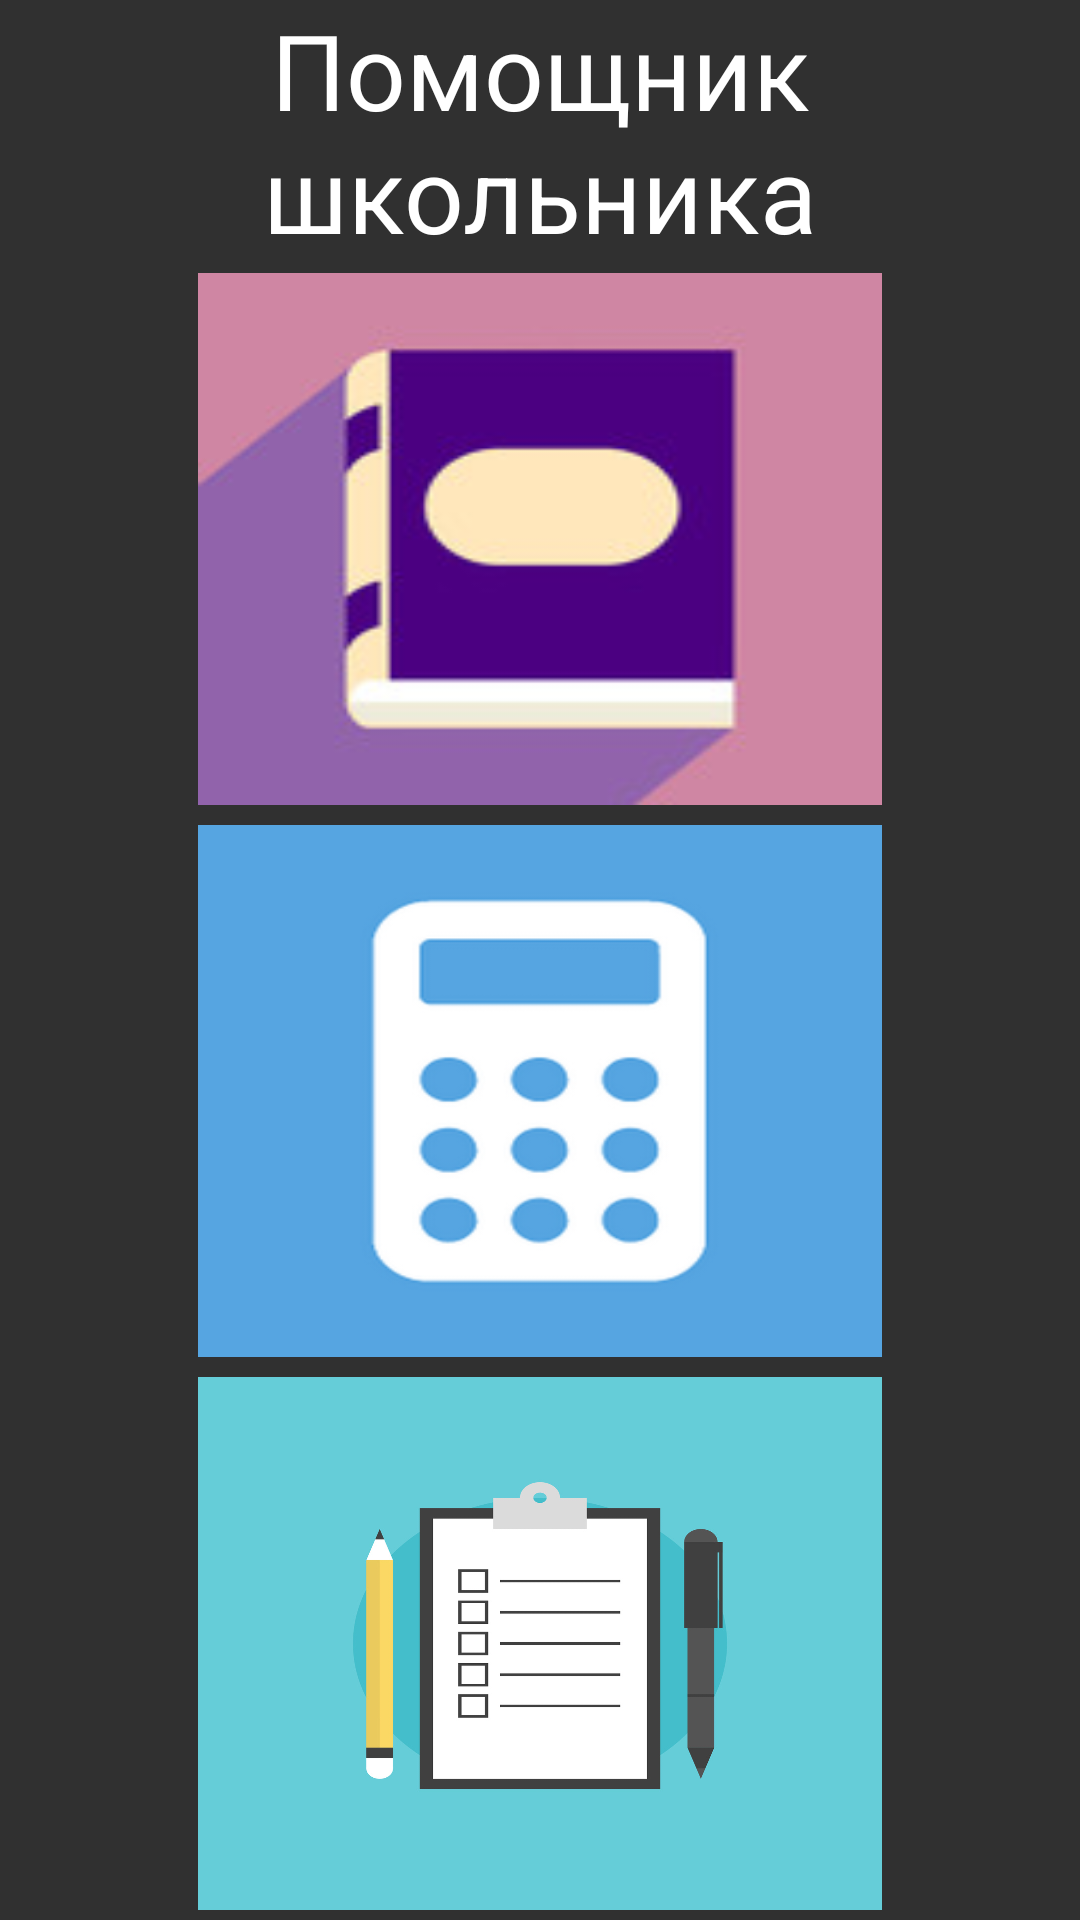

Reconstruct the res/layout file that produces this screen, plus the resources it refers to.
<!-- AndroidManifest.xml: application theme AppTheme -->
<!-- res/layout/content_index.xml -->
<?xml version="1.0" encoding="utf-8"?>
<RelativeLayout xmlns:android="http://schemas.android.com/apk/res/android"
    xmlns:app="http://schemas.android.com/apk/res-auto"
    xmlns:tools="http://schemas.android.com/tools"
    android:layout_width="match_parent"
    android:layout_height="match_parent"
    android:paddingBottom="@dimen/activity_vertical_margin"
    android:paddingLeft="@dimen/activity_horizontal_margin"
    android:paddingRight="@dimen/activity_horizontal_margin"
    android:paddingTop="@dimen/activity_vertical_margin"
    app:layout_behavior="@string/appbar_scrolling_view_behavior"
    tools:context="com.mkrooted.schoolhelper.Index"
    tools:showIn="@layout/activity_index">

    <TextView
        android:layout_width="match_parent"
        android:layout_height="wrap_content"
        android:textAppearance="?android:attr/textAppearanceLarge"
        android:text="Помощник школьника"
        android:id="@+id/titleTextIndex"
        android:layout_alignParentTop="true"
        android:layout_centerHorizontal="true"
        android:textSize="35sp"
        android:textIsSelectable="false"
        android:textAlignment="center" />
    <FrameLayout
        android:layout_width="match_parent"
        android:layout_below="@+id/titleTextIndex"
        android:layout_height="match_parent">
    <LinearLayout
        android:orientation="vertical"
        android:layout_width="match_parent"
        android:layout_height="match_parent">

        <FrameLayout
            android:layout_width="match_parent"
            android:layout_height="0dp"
            android:padding="10px"
            android:layout_weight="0.33"
            android:paddingRight="100dp">

            <ImageButton
                android:layout_width="228dp"
                android:layout_height="match_parent"
                android:id="@+id/btn1"
                android:background="@drawable/encyclopedia1"
                android:scaleType="fitXY"
                android:layout_gravity="center" />
        </FrameLayout>

        <FrameLayout
            android:layout_width="match_parent"
            android:layout_height="0dp"
            android:padding="10px"
            android:layout_weight="0.33" >

            <ImageButton
                android:layout_width="228dp"
                android:layout_height="match_parent"
                android:id="@+id/btn2"
                android:background="@drawable/calc"
                android:layout_gravity="center" />
        </FrameLayout>

        <FrameLayout
            android:layout_width="match_parent"
            android:layout_height="0dp"
            android:padding="10px"
            android:layout_weight="0.33" >

            <ImageButton
                android:layout_width="228dp"
                android:layout_height="match_parent"
                android:id="@+id/btn3"
                android:background="@drawable/homework"
                android:layout_gravity="center" />
        </FrameLayout>

    </LinearLayout>
    </FrameLayout>

</RelativeLayout>
<!-- res/layout/activity_index.xml (included above) -->
<?xml version="1.0" encoding="utf-8"?>
<android.support.design.widget.CoordinatorLayout xmlns:android="http://schemas.android.com/apk/res/android"
    xmlns:app="http://schemas.android.com/apk/res-auto"
    xmlns:tools="http://schemas.android.com/tools"
    android:layout_width="match_parent"
    android:layout_height="match_parent"
    android:fitsSystemWindows="true"
    tools:context="com.mkrooted.schoolhelper.Index">

    <android.support.design.widget.AppBarLayout
        android:layout_width="match_parent"
        android:layout_height="wrap_content"
        android:theme="@style/AppTheme.AppBarOverlay">

        <android.support.v7.widget.Toolbar
            android:id="@+id/toolbar"
            android:layout_width="match_parent"
            android:layout_height="?attr/actionBarSize"
            android:background="?attr/colorPrimary"
            app:popupTheme="@style/AppTheme.PopupOverlay" />

    </android.support.design.widget.AppBarLayout>

    <include layout="@layout/content_index" />

    <android.support.design.widget.FloatingActionButton
        android:id="@+id/indexFab"
        android:layout_width="wrap_content"
        android:layout_height="wrap_content"
        android:layout_gravity="bottom|end"
        android:layout_margin="@dimen/fab_margin"
        android:src="@android:drawable/ic_dialog_alert" />

</android.support.design.widget.CoordinatorLayout>
<!-- resources referenced by this layout -->
<resources>
  <!-- drawable calc: png bitmap (drawable, 16680 bytes) -->
  <!-- drawable encyclopedia1: jpg bitmap (drawable, 4684 bytes) -->
  <!-- drawable homework: jpg bitmap (drawable, 92665 bytes) -->
  <style name="AppTheme.AppBarOverlay" parent="ThemeOverlay.AppCompat.Dark.ActionBar" />
  <style name="AppTheme.PopupOverlay" parent="ThemeOverlay.AppCompat.Light" />
  <style name="AppTheme" parent="Theme.AppCompat.NoActionBar">
          
          <item name="colorPrimary">@color/colorPrimary</item>
          <item name="colorPrimaryDark">@color/colorPrimaryDark</item>
          <item name="colorAccent">@color/colorAccent</item>
      </style>
  <color name="colorPrimary">#3F51B5</color>
  <color name="colorPrimaryDark">#303F9F</color>
  <color name="colorAccent">#FF4081</color>
</resources>
